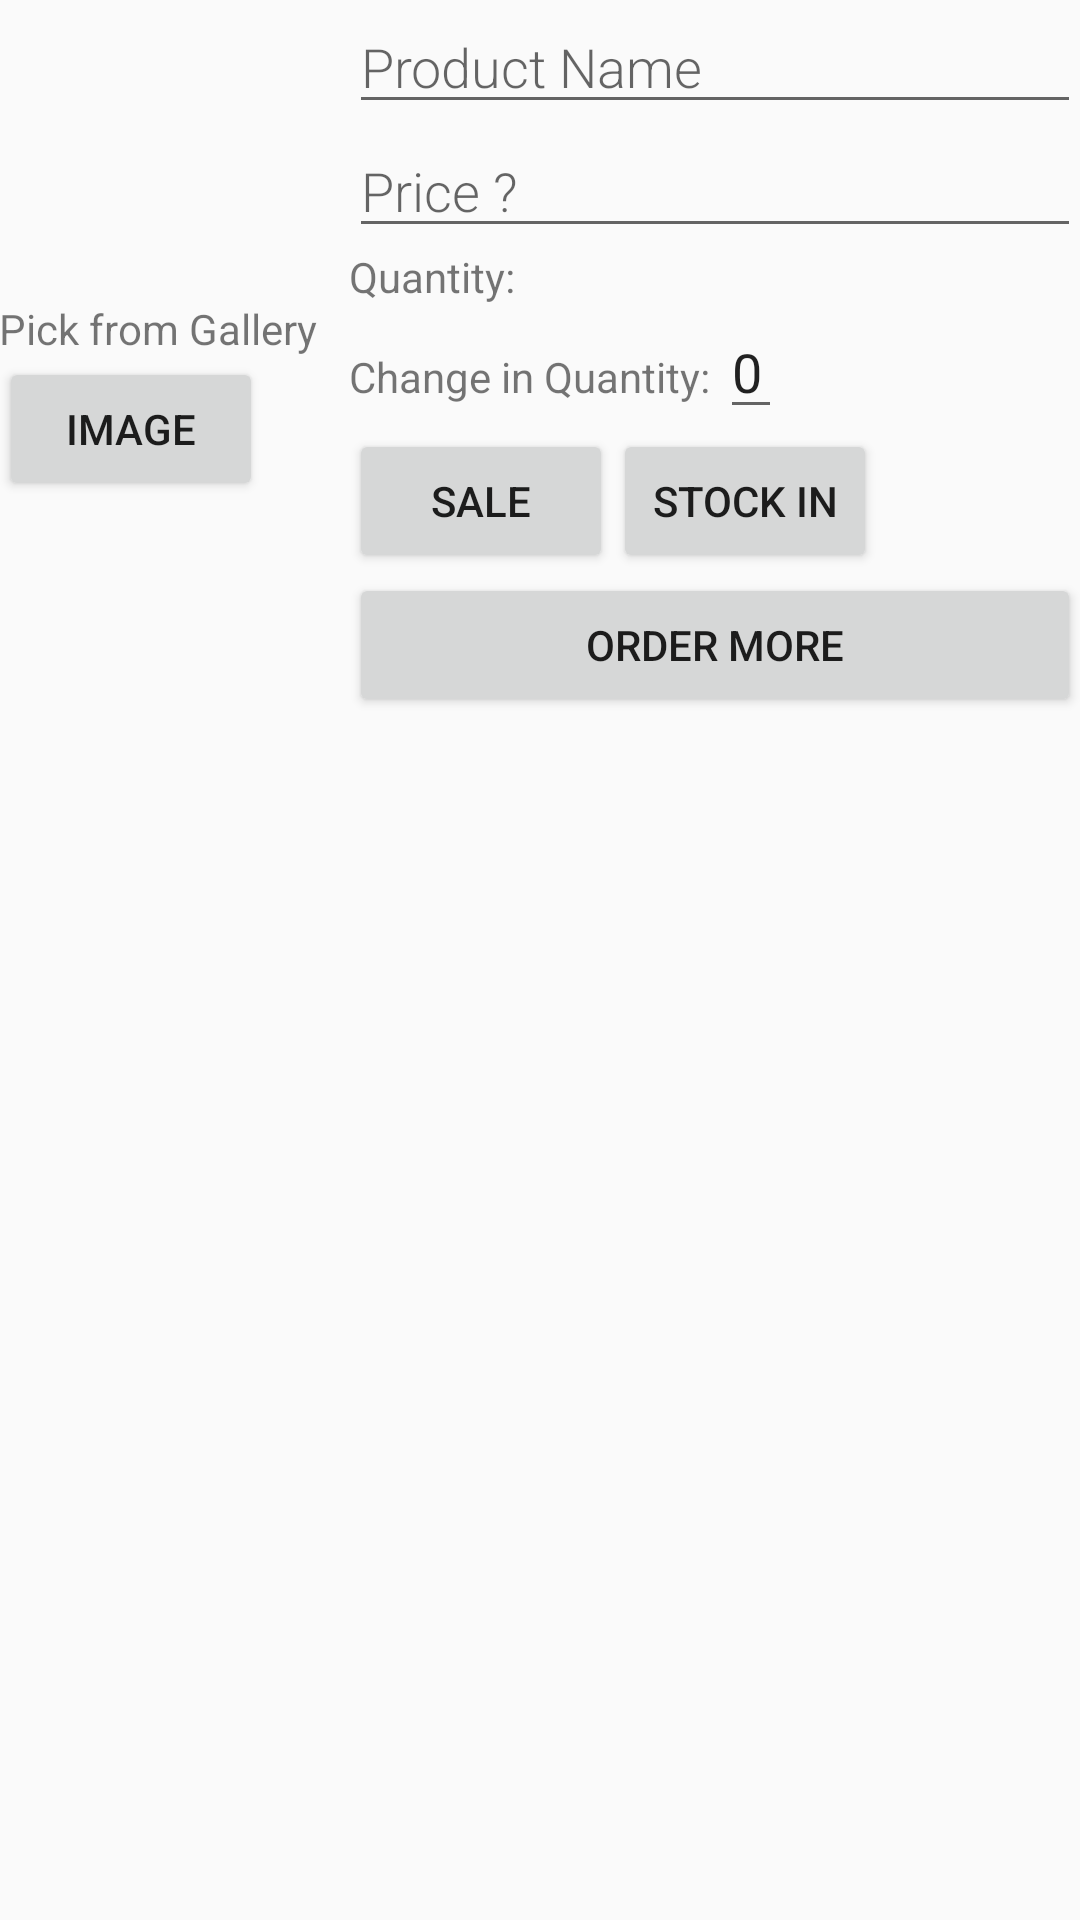

Layout XML and referenced resources for this Android screen:
<!-- AndroidManifest.xml: application theme AppTheme -->
<!-- res/layout/activity_detail.xml -->
<?xml version="1.0" encoding="utf-8"?>
<LinearLayout xmlns:android="http://schemas.android.com/apk/res/android"
    xmlns:tools="http://schemas.android.com/tools"
    android:id="@+id/activity_detail"
    android:layout_width="match_parent"
    android:layout_height="match_parent"
    android:paddingBottom="@dimen/activity_vertical_margin"
    android:paddingLeft="@dimen/activity_horizontal_margin"
    android:paddingRight="@dimen/activity_horizontal_margin"
    android:paddingTop="@dimen/activity_vertical_margin"
    tools:context="com.example.android.appleinventory.DetailActivity">
    

    <LinearLayout
        android:layout_width="match_parent"
        android:layout_height="wrap_content"
        android:orientation="horizontal">

        <LinearLayout
            android:layout_width="wrap_content"
            android:layout_height="wrap_content"
            android:orientation="vertical">

            <ImageView
                android:id="@+id/image"
                android:layout_width="100dp"
                android:layout_height="100dp"
                android:scaleType="centerCrop" />

            <TextView
                android:id="@+id/image_uri"
                android:layout_width="wrap_content"
                android:layout_height="wrap_content"
                android:text="Pick from Gallery  " />

            <Button
                android:id="@+id/select_image"
                android:layout_width="wrap_content"
                android:layout_height="wrap_content"
                android:onClick="openImageSelector"
                android:text="Image" />
        </LinearLayout>

        
        <LinearLayout
            android:layout_width="0dp"
            android:layout_height="wrap_content"
            android:layout_weight="2"
            android:orientation="vertical"
            android:paddingLeft="4dp">


            <EditText
                android:id="@+id/edit_product_name"
                style="@style/EditorFieldStyle"
                android:hint="Product Name"
                android:inputType="textCapWords" />


            <EditText
                android:id="@+id/edit_product_price"
                style="@style/EditorFieldStyle"
                android:hint="Price ?"
                android:inputType="textCapWords" />

            <LinearLayout
                android:layout_width="wrap_content"
                android:layout_height="wrap_content"
                android:orientation="horizontal">

                <TextView
                    android:id="@+id/label_quantity"
                    android:layout_width="wrap_content"
                    android:layout_height="wrap_content"
                    android:text="Quantity: " />

                <TextView
                    android:id="@+id/quantity"
                    android:layout_width="wrap_content"
                    android:layout_height="wrap_content" />
            </LinearLayout>

            <LinearLayout
                android:layout_width="wrap_content"
                android:layout_height="wrap_content"
                android:orientation="horizontal">

                <TextView
                    android:layout_width="wrap_content"
                    android:layout_height="wrap_content"
                    android:text="Change in Quantity: " />

                <EditText
                    android:id="@+id/quantity_change"
                    android:layout_width="wrap_content"
                    android:layout_height="wrap_content"
                    android:onClick="clearText"
                    android:text="0" />
            </LinearLayout>


            <LinearLayout
                android:layout_width="wrap_content"
                android:layout_height="wrap_content"
                android:orientation="horizontal">


                <Button
                    android:id="@+id/sold_button"
                    android:layout_width="wrap_content"
                    android:layout_height="wrap_content"
                    android:onClick="decrementSold"
                    android:text="Sale" />

                <Button
                    android:id="@+id/stock_in"
                    android:layout_width="wrap_content"
                    android:layout_height="wrap_content"
                    android:onClick="incrementSold"
                    android:text="Stock In" />

            </LinearLayout>

            <Button
                android:id="@+id/more_stock"
                android:layout_width="match_parent"
                android:layout_height="wrap_content"
                android:onClick="requestSupplies"
                android:text="Order More" />

        </LinearLayout>
    </LinearLayout>
</LinearLayout>
<!-- resources referenced by this layout -->
<resources>
  <style name="EditorFieldStyle">
              <item name="android:layout_height">wrap_content</item>
              <item name="android:layout_width">match_parent</item>
              <item name="android:fontFamily">sans-serif-light</item>
              <item name="android:textAppearance">?android:textAppearanceMedium</item>
          </style>
  <style name="AppTheme" parent="Theme.AppCompat.Light.DarkActionBar">
              <item name="colorPrimary">@color/colorPrimary</item>
              <item name="colorPrimaryDark">@color/colorPrimaryDark</item>
              <item name="colorAccent">@color/colorAccent</item>
          </style>
  <!-- not gathered from this repository: default colours our renderer supplied (Android Studio template values) -->
  <color name="colorPrimary">#FF6200EE</color>
  <color name="colorPrimaryDark">#FF3700B3</color>
  <color name="colorAccent">#FF03DAC5</color>
</resources>
